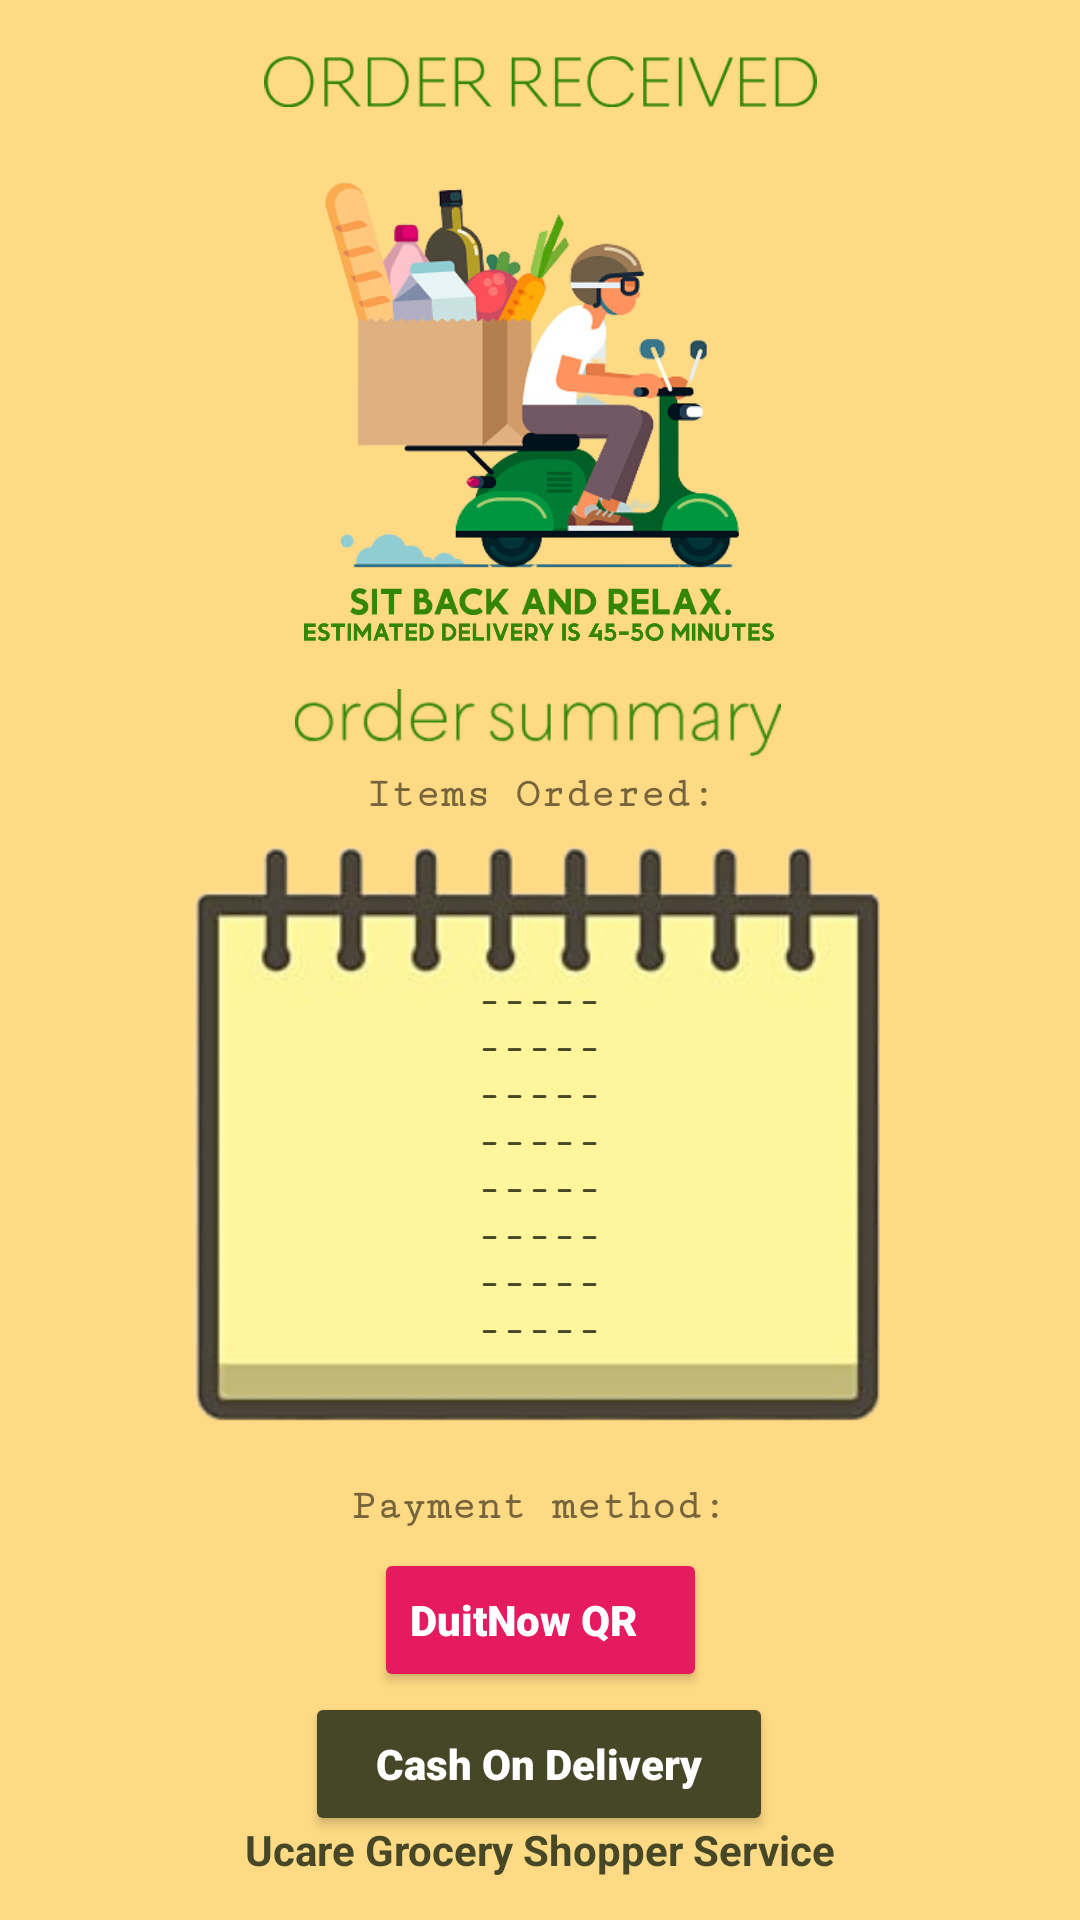

This screen was rendered from an Android layout file. Write that file and the resources it references.
<!-- AndroidManifest.xml: application theme Theme.Project -->
<!-- res/layout/activity_input_grocery_new.xml -->
<?xml version="1.0" encoding="utf-8"?>
<androidx.constraintlayout.widget.ConstraintLayout
        xmlns:android="http://schemas.android.com/apk/res/android"
        xmlns:tools="http://schemas.android.com/tools"
        xmlns:app="http://schemas.android.com/apk/res-auto"
        android:layout_width="match_parent"
        android:layout_height="match_parent"
        tools:context=".InputGroceryNew"
        android:background="@color/groceryBg">

    <ImageView
            android:layout_width="355dp"
            android:layout_height="303dp" app:srcCompat="@drawable/notebook" android:id="@+id/imageView6"
            android:rotationX="0"
            android:rotationY="0" android:rotation="90"
            app:layout_constraintBottom_toTopOf="@+id/textView7"
            app:layout_constraintEnd_toEndOf="parent" app:layout_constraintStart_toStartOf="parent"
            app:layout_constraintHorizontal_bias="0.492" android:layout_marginBottom="36dp"
            app:layout_constraintTop_toBottomOf="@+id/imageView5" app:layout_constraintVertical_bias="0.343"/>
    <TextView
            android:text="-----"
            android:fontFamily="serif-monospace"
            android:textStyle="bold"
            android:textColor="@color/olive"
            android:layout_width="wrap_content"
            android:layout_height="wrap_content" android:id="@+id/brg1"
            app:layout_constraintTop_toTopOf="parent"
            app:layout_constraintBottom_toBottomOf="parent" app:layout_constraintEnd_toEndOf="parent"
            app:layout_constraintStart_toStartOf="parent" app:layout_constraintHorizontal_bias="0.498"
            app:layout_constraintVertical_bias="0.522"/>
    <TextView
            android:text="-----"
            android:fontFamily="serif-monospace"
            android:textStyle="bold"
            android:textColor="@color/olive"
            android:textAlignment="center"
            android:layout_width="wrap_content"
            android:layout_height="wrap_content" android:id="@+id/brg2"
            app:layout_constraintBottom_toBottomOf="parent" app:layout_constraintEnd_toEndOf="parent"
            app:layout_constraintStart_toStartOf="parent" app:layout_constraintHorizontal_bias="0.498"
            app:layout_constraintVertical_bias="0.0" app:layout_constraintTop_toBottomOf="@+id/brg1"/>
    <TextView
            android:text="-----"
            android:fontFamily="serif-monospace"
            android:textStyle="bold"
            android:textColor="@color/olive"
            android:textAlignment="center"
            android:layout_width="wrap_content"
            android:layout_height="wrap_content" android:id="@+id/brg6"
            app:layout_constraintBottom_toBottomOf="parent" app:layout_constraintEnd_toEndOf="parent"
            app:layout_constraintStart_toStartOf="parent" app:layout_constraintHorizontal_bias="0.498"
            app:layout_constraintVertical_bias="0.0" app:layout_constraintTop_toBottomOf="@+id/brg5"/>
    <TextView
            android:text="-----"
            android:fontFamily="serif-monospace"
            android:textStyle="bold"
            android:textColor="@color/olive"
            android:textAlignment="center"
            android:layout_width="wrap_content"
            android:layout_height="wrap_content" android:id="@+id/brg3"
            app:layout_constraintBottom_toBottomOf="parent" app:layout_constraintEnd_toEndOf="parent"
            app:layout_constraintStart_toStartOf="parent" app:layout_constraintHorizontal_bias="0.498"
            app:layout_constraintVertical_bias="0.0" app:layout_constraintTop_toBottomOf="@+id/brg2"/>
    <TextView
            android:text="-----"
            android:layout_width="wrap_content"
            android:layout_height="wrap_content" android:id="@+id/brg8"
            android:fontFamily="serif-monospace"
            android:textStyle="bold"
            android:textColor="@color/olive"
            android:textAlignment="center"
            app:layout_constraintBottom_toBottomOf="parent" app:layout_constraintEnd_toEndOf="parent"
            app:layout_constraintStart_toStartOf="parent" app:layout_constraintHorizontal_bias="0.498"
            app:layout_constraintVertical_bias="0.0" app:layout_constraintTop_toBottomOf="@+id/brg7"/>
    <TextView
            android:text="-----"
            android:fontFamily="serif-monospace"
            android:textStyle="bold"
            android:textColor="@color/olive"
            android:textAlignment="center"
            android:layout_width="wrap_content"
            android:layout_height="wrap_content" android:id="@+id/brg5"
            app:layout_constraintBottom_toBottomOf="parent" app:layout_constraintEnd_toEndOf="parent"
            app:layout_constraintStart_toStartOf="parent" app:layout_constraintHorizontal_bias="0.498"
            app:layout_constraintVertical_bias="0.0" app:layout_constraintTop_toBottomOf="@+id/brg4"/>
    <TextView
            android:text="-----"
            android:fontFamily="serif-monospace"
            android:textStyle="bold"
            android:textColor="@color/olive"
            android:textAlignment="center"
            android:layout_width="wrap_content"
            android:layout_height="wrap_content" android:id="@+id/brg7"
            app:layout_constraintBottom_toBottomOf="parent" app:layout_constraintEnd_toEndOf="parent"
            app:layout_constraintStart_toStartOf="parent" app:layout_constraintHorizontal_bias="0.498"
            app:layout_constraintVertical_bias="0.0" app:layout_constraintTop_toBottomOf="@+id/brg6"/>
    <TextView
            android:text="-----"
            android:layout_width="wrap_content"
            android:layout_height="wrap_content" android:id="@+id/brg4"
            android:fontFamily="serif-monospace"
            android:textStyle="bold"
            android:textColor="@color/olive"
            android:textAlignment="center"
            app:layout_constraintBottom_toBottomOf="parent" app:layout_constraintEnd_toEndOf="parent"
            app:layout_constraintStart_toStartOf="parent" app:layout_constraintHorizontal_bias="0.498"
            app:layout_constraintVertical_bias="0.0" app:layout_constraintTop_toBottomOf="@+id/brg3"/>
    <ImageView
            android:layout_width="280dp"
            android:layout_height="186dp" app:srcCompat="@drawable/rider" android:id="@+id/imageView"
            app:layout_constraintTop_toTopOf="parent"
            app:layout_constraintBottom_toBottomOf="@+id/brg1" app:layout_constraintStart_toStartOf="parent"
            app:layout_constraintEnd_toEndOf="parent" app:layout_constraintHorizontal_bias="0.496"
            app:layout_constraintVertical_bias="0.23"/>
    <ImageView
            android:layout_width="325dp"
            android:layout_height="17dp" app:srcCompat="@drawable/img_6" android:id="@+id/imageView2"
            app:layout_constraintBottom_toTopOf="@+id/imageView"
            app:layout_constraintTop_toTopOf="parent" app:layout_constraintStart_toStartOf="parent"
            app:layout_constraintEnd_toEndOf="parent" app:layout_constraintVertical_bias="1.0"/>
    <ImageView
            android:layout_width="173dp"
            android:layout_height="9dp" app:srcCompat="@drawable/img_7" android:id="@+id/imageView5"
            app:layout_constraintStart_toStartOf="parent"
            app:layout_constraintEnd_toEndOf="parent" app:layout_constraintBottom_toTopOf="@+id/brg1"
            app:layout_constraintVertical_bias="0.618" app:layout_constraintTop_toTopOf="parent"/>
    <ImageView
            android:layout_width="162dp"
            android:layout_height="23dp" app:srcCompat="@drawable/img_10" android:id="@+id/imageView8"
            app:layout_constraintBottom_toTopOf="@+id/textView7"
            app:layout_constraintEnd_toEndOf="parent"
            app:layout_constraintStart_toStartOf="parent" app:layout_constraintHorizontal_bias="0.497"
            app:layout_constraintTop_toBottomOf="@+id/imageView5" app:layout_constraintVertical_bias="0.064"/>
    <TextView
            android:text="Items Ordered:"
            android:textStyle="bold"
            android:fontFamily="serif-monospace"
            android:layout_width="wrap_content"
            android:layout_height="wrap_content" android:id="@+id/textView5"
            app:layout_constraintBottom_toTopOf="@+id/brg1" app:layout_constraintStart_toStartOf="parent"
            app:layout_constraintEnd_toEndOf="parent"
            app:layout_constraintTop_toBottomOf="@+id/imageView8" app:layout_constraintVertical_bias="0.078"/>
    <TextView
            android:text="Payment method:"
            android:textStyle="bold"
            android:fontFamily="serif-monospace"
            android:layout_width="wrap_content"
            android:layout_height="wrap_content" android:id="@+id/textView3"
            app:layout_constraintStart_toStartOf="parent"
            app:layout_constraintEnd_toEndOf="parent"
            app:layout_constraintTop_toBottomOf="@+id/brg8" app:layout_constraintBottom_toTopOf="@+id/textView7"
            app:layout_constraintHorizontal_bias="0.498" app:layout_constraintVertical_bias="0.308"/>
    <TextView
            android:layout_width="wrap_content"
            android:layout_height="wrap_content"
            android:text="Ucare Grocery Shopper Service"
            android:textColor="@color/olive"
            android:textStyle="bold"
            app:layout_constraintBottom_toBottomOf="parent"
            app:layout_constraintStart_toStartOf="parent"
            app:layout_constraintEnd_toEndOf="parent"
            android:id="@+id/textView7" app:layout_constraintTop_toBottomOf="@+id/openqr"
            app:layout_constraintVertical_bias="0.757"/>
    <Button
            android:text="DuitNow QR"
            android:textColor="@color/white"
            android:textAlignment="textStart"
            android:fontFamily="sans-serif-black"
            android:layout_width="111dp"
            android:layout_height="48dp" android:id="@+id/openqr"
            android:backgroundTint="@color/duitnow"
            android:textAppearance="@style/TextAppearance.AppCompat.Small" app:cornerRadius="25dp"
            app:layout_constraintEnd_toEndOf="parent"
            app:layout_constraintStart_toStartOf="parent"
            app:layout_constraintBottom_toBottomOf="parent"
            android:layout_marginBottom="76dp" app:layout_constraintTop_toBottomOf="@+id/brg8"
            app:layout_constraintVertical_bias="1.0"/>
    <Button
            android:text="Cash On Delivery"
            android:textColor="@color/white"
            android:fontFamily="sans-serif-black"
            android:layout_width="156dp"
            android:layout_height="48dp" android:id="@+id/button3"
            android:backgroundTint="@color/olive"
            android:textAppearance="@style/TextAppearance.AppCompat.Small" app:cornerRadius="25dp"
            app:layout_constraintEnd_toEndOf="parent"
            app:layout_constraintStart_toStartOf="parent" app:layout_constraintBottom_toTopOf="@+id/textView7"
            app:layout_constraintHorizontal_bias="0.498" android:layout_marginBottom="24dp"
            app:layout_constraintTop_toBottomOf="@+id/openqr" app:layout_constraintVertical_bias="0.0"
            android:onClick="btnCOD"/>
    <ImageView
            android:layout_width="254dp"
            android:layout_height="6dp" app:srcCompat="@drawable/img_9" android:id="@+id/imageView11"
            app:layout_constraintTop_toBottomOf="@+id/imageView5" app:layout_constraintEnd_toEndOf="parent"
            app:layout_constraintStart_toStartOf="parent" app:layout_constraintBottom_toTopOf="@+id/imageView6"
            app:layout_constraintHorizontal_bias="0.496" app:layout_constraintVertical_bias="0.176"/>
</androidx.constraintlayout.widget.ConstraintLayout>
<!-- resources referenced by this layout -->
<resources>
  <color name="duitnow">#FFE51A5F</color>
  <color name="groceryBg">#FFDA84</color>
  <color name="olive">#454727</color>
  <color name="white">#FFFFFFFF</color>
  <!-- drawable img_10: png bitmap (drawable, 4497 bytes) -->
  <!-- drawable img_6: png bitmap (drawable, 6224 bytes) -->
  <!-- drawable img_7: png bitmap (drawable, 7111 bytes) -->
  <!-- drawable img_9: png bitmap (drawable, 11887 bytes) -->
  <!-- drawable notebook: png bitmap (drawable, 68816 bytes) -->
  <!-- drawable rider: png bitmap (drawable, 86078 bytes) -->
  <style name="Theme.Project" parent="Theme.MaterialComponents.DayNight.NoActionBar">
          
          <item name="colorPrimary">@color/black</item>
          <item name="colorPrimaryVariant">@color/purple_700</item>
          <item name="colorOnPrimary">@color/white</item>
          
          <item name="colorSecondary">@color/teal_200</item>
          <item name="colorSecondaryVariant">@color/teal_700</item>
          <item name="colorOnSecondary">@color/black</item>
          
          <item name="android:statusBarColor">?attr/colorPrimaryVariant</item>
          
      </style>
  <color name="black">#FF000000</color>
  <color name="purple_700">#FF3700B3</color>
  <color name="teal_200">#FF03DAC5</color>
  <color name="teal_700">#FF018786</color>
</resources>
